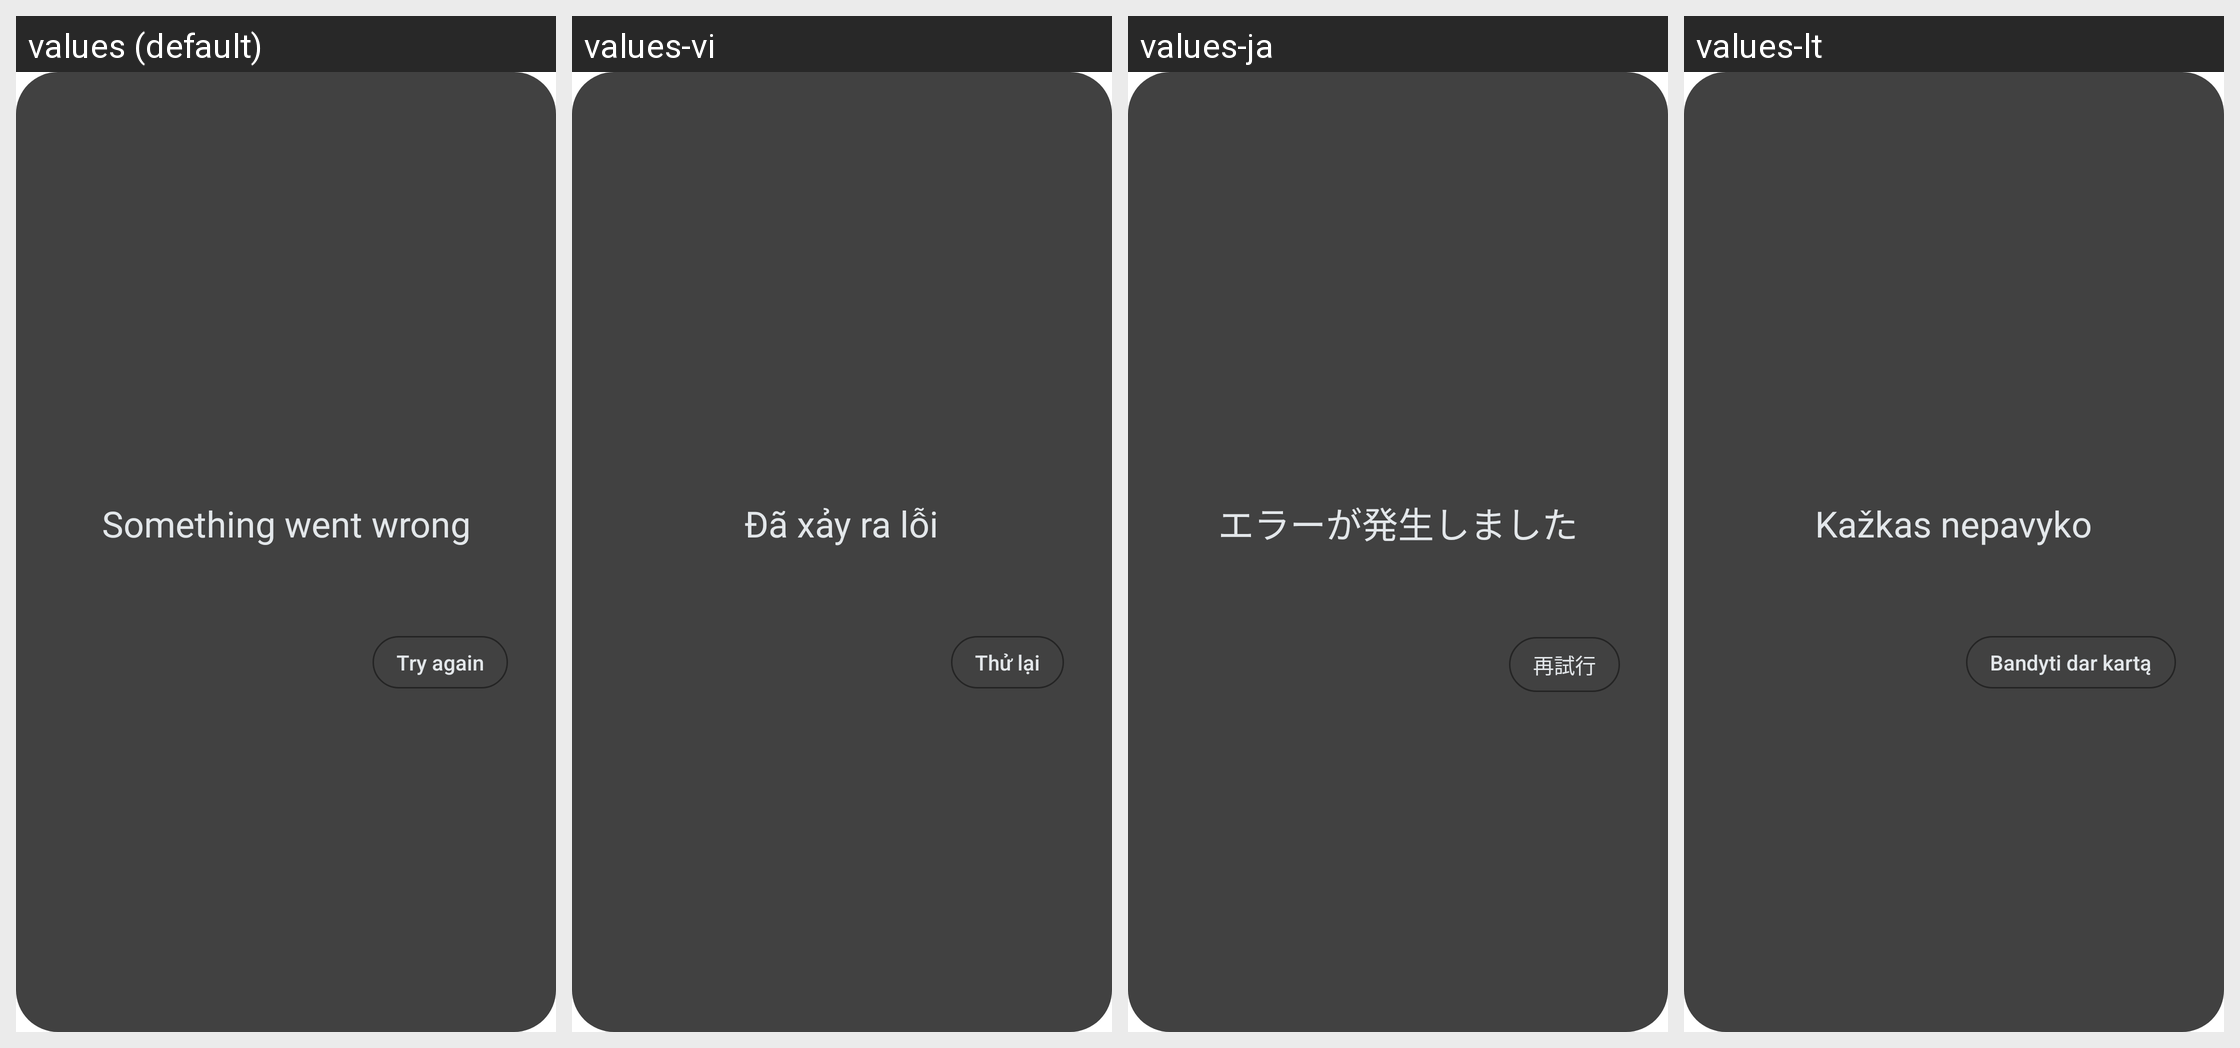

Here is an Android app screen in its default locale and in the app's own translations. Write out the translated-string differences for the strings that appear on this screen.
Android screen res/layout/error_popup.xml rendered under 4 locales, left to right: values (default), values-vi, values-ja, values-lt. Device: Nexus 5 (rendered at 1080×1920; each locale shown at half size, 540×960, under a caption strip naming it); theme Theme.Camera.
Other locales in the repository, not shown: values-af, values-am, values-ar, values-ar-rXB, values-as, values-az, values-be, values-bg, values-bn, values-bs, values-ca, values-cs, values-cy, values-da, values-de, values-el, values-en-rAU, values-en-rCA, values-en-rGB, values-en-rIN, values-en-rXA, values-en-rXC, values-es, values-es-rUS, values-et, values-eu, values-fa, values-fi, values-fil, values-fr, values-fr-rCA, values-gl, values-gu, values-hi, values-hr, values-hu, values-hy, values-id, values-in, values-is, values-it, values-iw, values-ka, values-kk, values-km, values-kn, values-ko, values-ky, values-lo, values-lv, values-mk, values-ml, values-mn, values-mr, values-ms, values-my, values-nb, values-ne, values-nl, values-no, values-or, values-pa, values-pl, values-pt, values-pt-rBR, values-pt-rPT, values-ro, values-ru, values-si, values-sk, values-sl, values-sq, values-sr, values-sv, values-sw, values-ta, values-te, values-th, values-tl, values-tr, values-uk, values-ur, values-uz, values-zh-rCN, values-zh-rHK, values-zh-rTW, values-zu.
Strings drawn on this screen, with the default value and each locale's value (text and hints the layout hard-codes, and strings that could not be matched under every locale, appear in the picture but are not listed):

error_message
  values: Something went wrong
  values-vi: Đã xảy ra lỗi
  values-ja: エラーが発生しました
  values-lt: Kažkas nepavyko

try_again_button
  values: Try again
  values-vi: Thử lại
  values-ja: 再試行
  values-lt: Bandyti dar kartą
